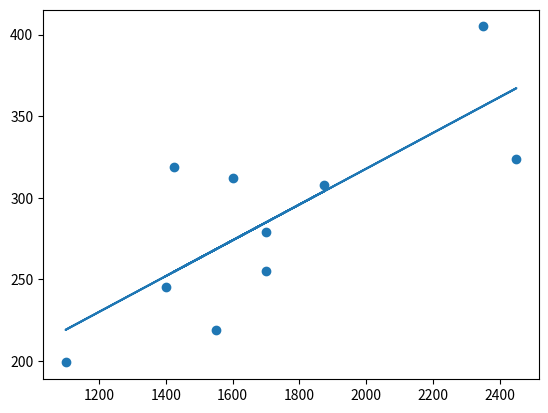

The matplotlib source for this figure:
import matplotlib.pyplot as plt
from scipy import stats



x = [1400, 1600, 1700, 1875, 1100, 1550, 2350, 2450, 1425, 1700]
y = [245, 312, 279, 308, 199, 219, 405, 324, 319, 255]

slope, intercept, r, p, std_err = stats.linregress (x, y)

print('slope', slope)
print('intercept', intercept)

slope = 0.10976773783009863
intercept = 98.24832962138083

def myfunc (x):
    return intercept + slope * x

mymodel = list(map(myfunc,x))

plt.scatter(x,y)
plt.plot(x,mymodel)
plt.show()

print(f"harga rumah jika luasan = 2500 yaitu sebesar {myfunc(2500)}")
